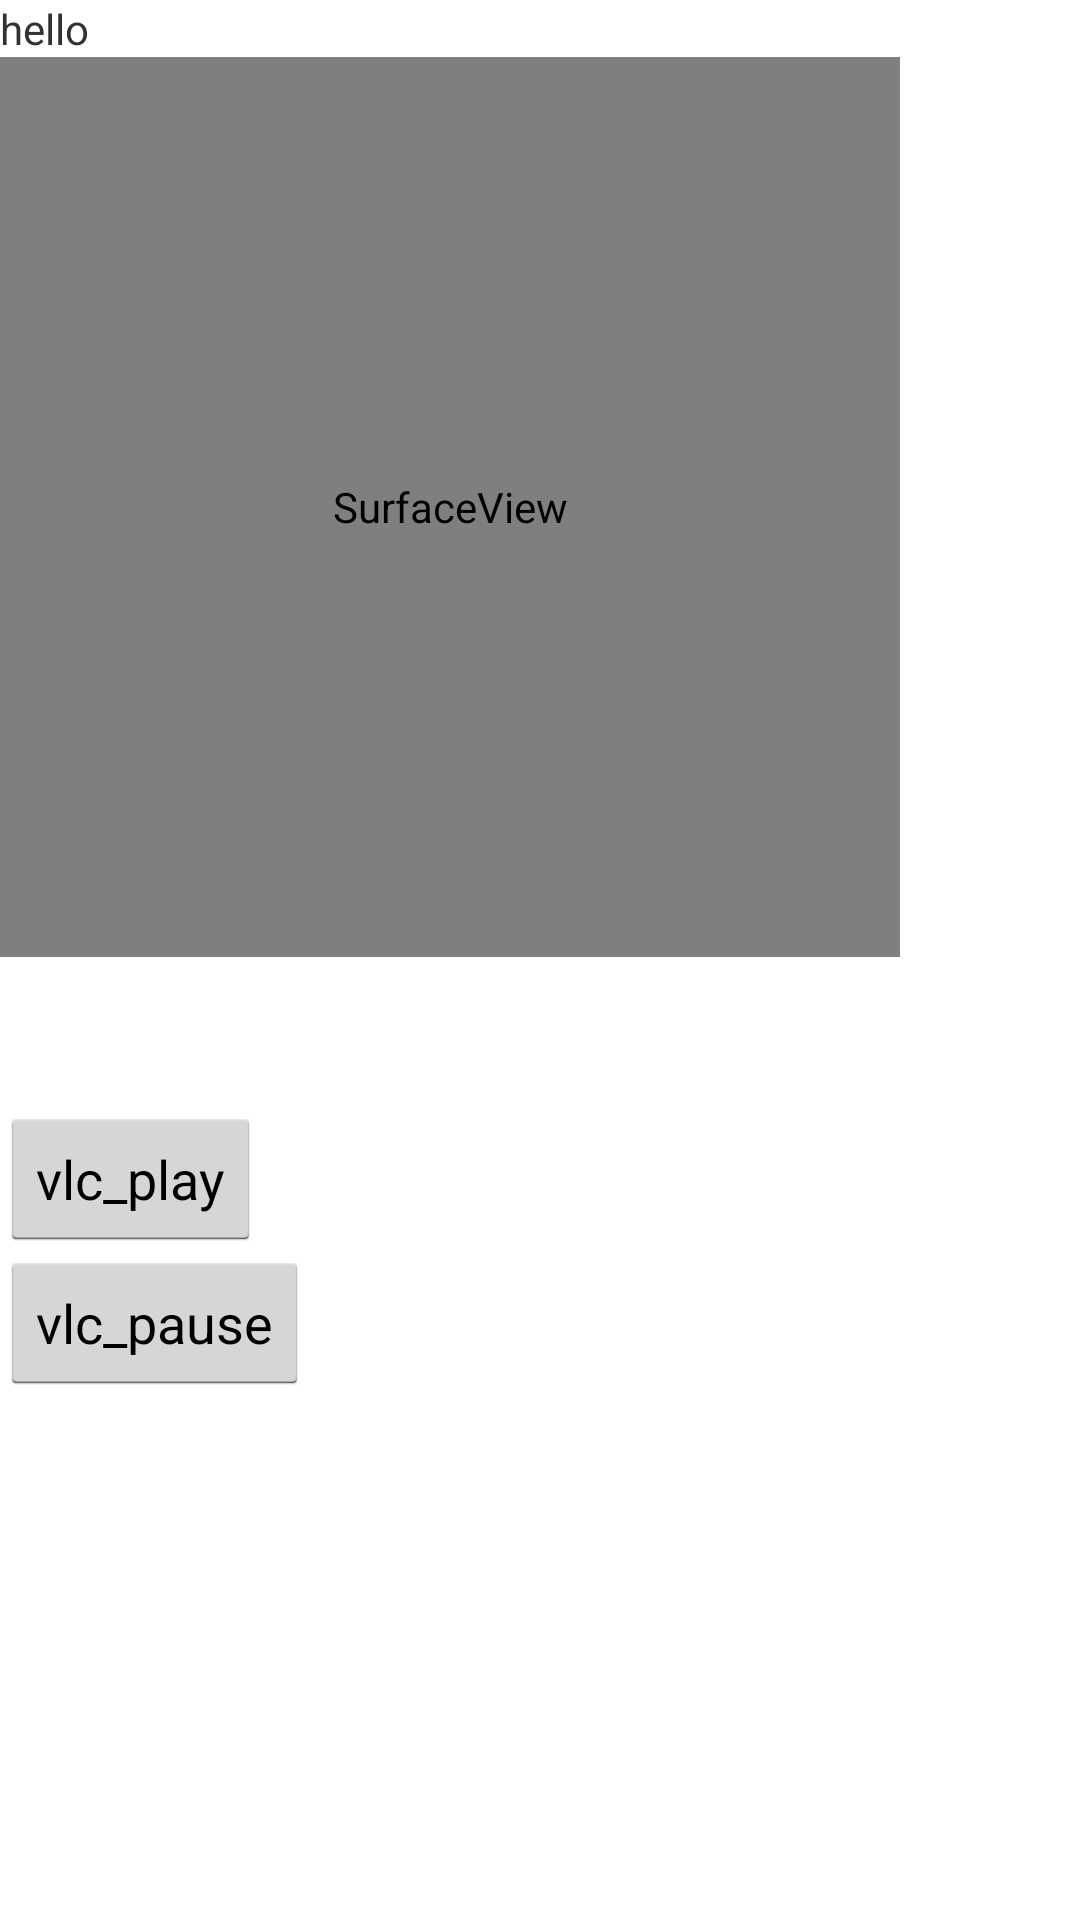

Layout XML and referenced resources for this Android screen:
<!-- AndroidManifest.xml: application theme AppTheme -->
<!-- res/layout/activity_test_layout.xml -->
<?xml version="1.0" encoding="utf-8"?>
<LinearLayout xmlns:android="http://schemas.android.com/apk/res/android"
    android:layout_width="wrap_content"
    android:layout_height="wrap_content"
    android:orientation="vertical" >
    <TextView 
        android:id="@+id/textview_hello"
        android:layout_width="wrap_content"
        android:layout_height="wrap_content"
        android:text="hello"/>
    <FrameLayout 
        android:layout_width="350dp"
        android:layout_height="350dp">        
	    <FrameLayout 
	        android:id="@+id/surface_layout"
	        android:layout_width="wrap_content"
	        android:layout_height="wrap_content">
	        
		    <SurfaceView 
		        android:id="@+id/surface_view_vlc"
		        android:layout_width="300dp"
		        android:layout_height="300dp"/>
		    <SurfaceView 
		        android:id="@+id/surface_view_subtitle_vlc"
		        android:layout_width="300dp"
		        android:layout_height="300dp"/>
	    </FrameLayout>
    </FrameLayout>
    
    <Button 
        android:id="@+id/btn_vlc_play"
        android:layout_width="wrap_content"
        android:layout_height="wrap_content"
        android:text="vlc_play"/>
    <Button 
        android:id="@+id/btn_vlc_pause"
        android:layout_width="wrap_content"
        android:layout_height="wrap_content"
        android:text="vlc_pause"/>

</LinearLayout>
<!-- resources referenced by this layout -->
<resources>
  <style name="AppTheme" parent="AppBaseTheme">
          
      </style>
  <style name="AppBaseTheme" parent="Theme.AppCompat.Light.NoActionBar">
          
      </style>
</resources>
